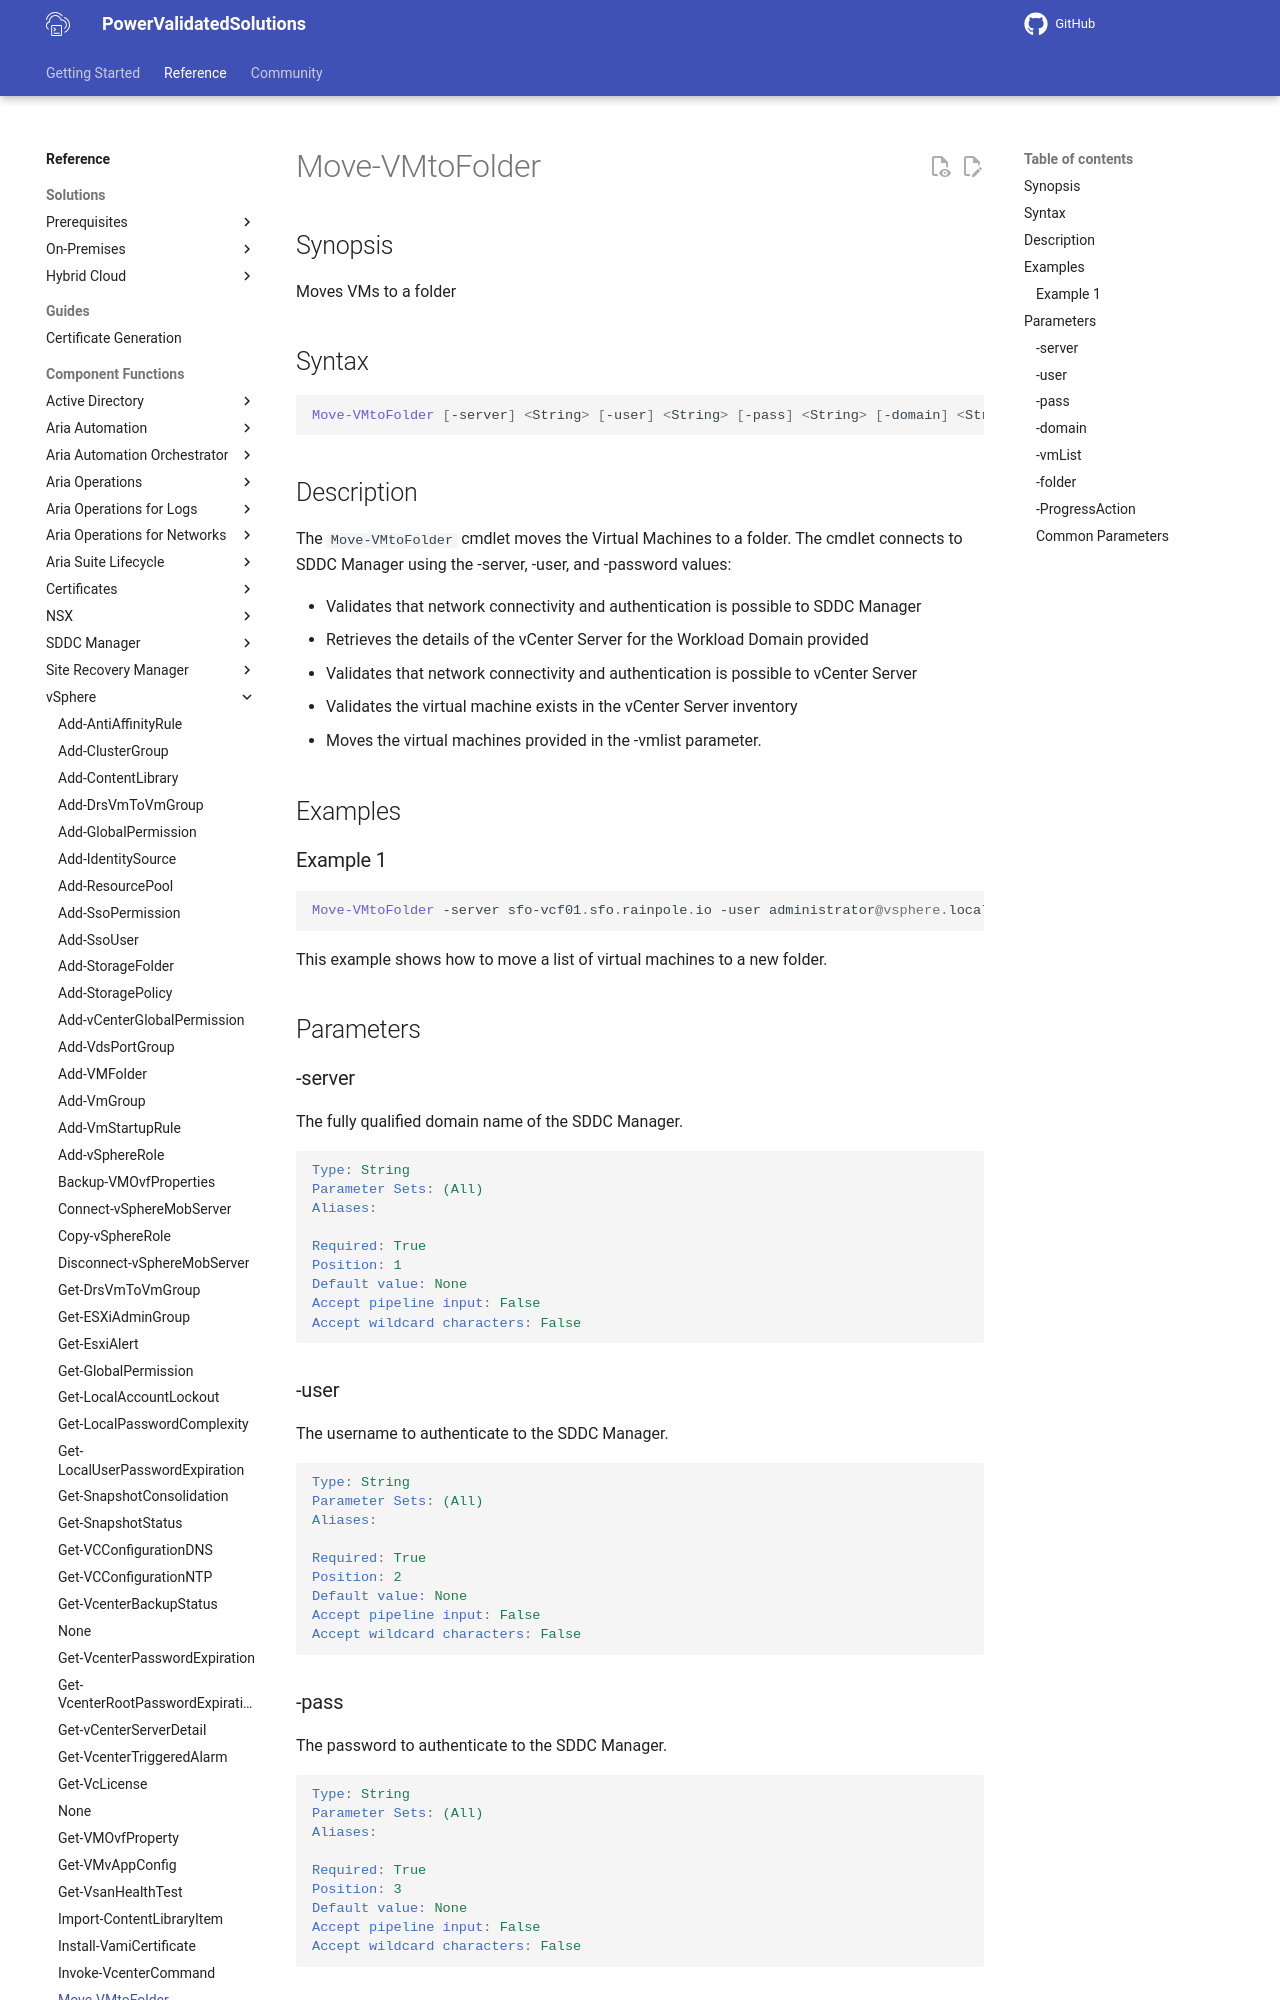

repository: vmware/power-validated-solutions-for-cloud-foundation · page: documentation/functions/vsphere/Move-VMtoFolder/index.html · generator: mkdocs

# Move-VMtoFolder

## Synopsis

Moves VMs to a folder

## Syntax

```powershell
Move-VMtoFolder [-server] <String> [-user] <String> [-pass] <String> [-domain] <String> [-vmList] <String> [-folder] <String> [-ProgressAction <ActionPreference>] [<CommonParameters>]
```

## Description

The `Move-VMtoFolder` cmdlet moves the Virtual Machines to a folder.
The cmdlet connects to SDDC Manager using the -server, -user, and -password values:

- Validates that network connectivity and authentication is possible to SDDC Manager
- Retrieves the details of the vCenter Server for the Workload Domain provided
- Validates that network connectivity and authentication is possible to vCenter Server
- Validates the virtual machine exists in the vCenter Server inventory
- Moves the virtual machines provided in the -vmlist parameter.

## Examples

### Example 1

```powershell
Move-VMtoFolder -server sfo-vcf01.sfo.rainpole.io -user administrator@vsphere.local -pass VMw@re1! -domain sfo-m01 -vmList "xint-wsa01a,xint-wsa01b xint-wsa01c" -folder xint-m01-fd-wsa
```

This example shows how to move a list of virtual machines to a new folder.

## Parameters

### -server

The fully qualified domain name of the SDDC Manager.

```yaml
Type: String
Parameter Sets: (All)
Aliases:

Required: True
Position: 1
Default value: None
Accept pipeline input: False
Accept wildcard characters: False
```

### -user

The username to authenticate to the SDDC Manager.

```yaml
Type: String
Parameter Sets: (All)
Aliases:

Required: True
Position: 2
Default value: None
Accept pipeline input: False
Accept wildcard characters: False
```
